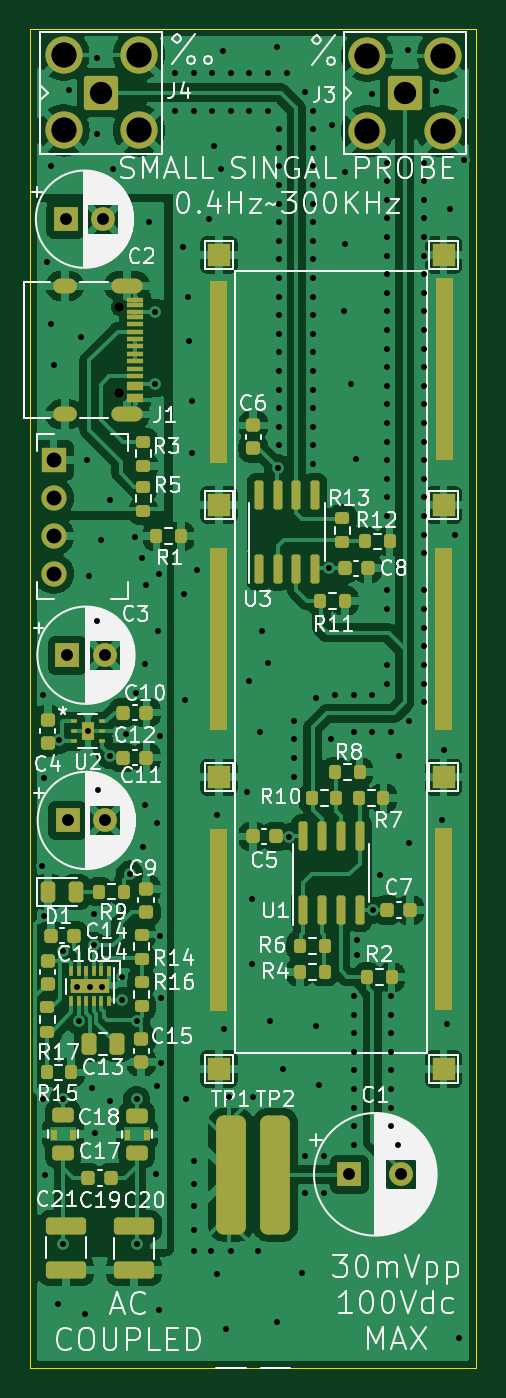
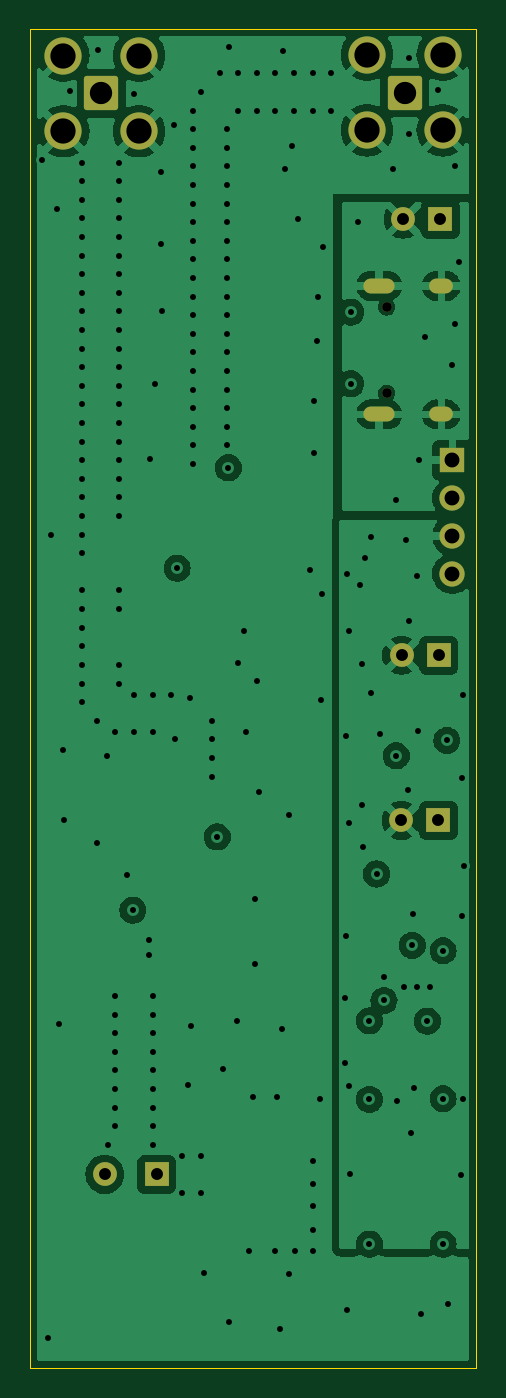
Circuit board: 13 layer files. Board 30.0 x 90.0 mm.
- bottom_copper: NoiseAmplifyingProbe-B_Cu.gbr (90365 bytes)
- bottom_mask: NoiseAmplifyingProbe-B_Mask.gbr (2291 bytes)
- paste: NoiseAmplifyingProbe-B_Paste.gbr (503 bytes)
- bottom_silk: NoiseAmplifyingProbe-B_Silkscreen.gbr (504 bytes)
- outline: NoiseAmplifyingProbe-Edge_Cuts.gbr (737 bytes)
- top_copper: NoiseAmplifyingProbe-F_Cu.gbr (227338 bytes)
- top_mask: NoiseAmplifyingProbe-F_Mask.gbr (11958 bytes)
- paste: NoiseAmplifyingProbe-F_Paste.gbr (8256 bytes)
- top_silk: NoiseAmplifyingProbe-F_Silkscreen.gbr (130117 bytes)
- inner_copper: NoiseAmplifyingProbe-In1_Cu.gbr (91294 bytes)
- inner_copper: NoiseAmplifyingProbe-In2_Cu.gbr (12353 bytes)
- drill: NoiseAmplifyingProbe-NPTH.drl (405 bytes)
- drill: NoiseAmplifyingProbe-PTH.drl (5460 bytes)

=== bottom_copper: NoiseAmplifyingProbe-B_Cu.gbr (90365 bytes, source omitted) ===
=== bottom_mask: NoiseAmplifyingProbe-B_Mask.gbr (2291 bytes, source withheld) ===
=== paste: NoiseAmplifyingProbe-B_Paste.gbr ===
%TF.GenerationSoftware,KiCad,Pcbnew,(6.99.0-1665-g4ee6cfe5b6)*%
%TF.CreationDate,2022-06-28T13:02:27+08:00*%
%TF.ProjectId,NoiseAmplifyingProbe,4e6f6973-6541-46d7-906c-696679696e67,rev?*%
%TF.SameCoordinates,Original*%
%TF.FileFunction,Paste,Bot*%
%TF.FilePolarity,Positive*%
%FSLAX46Y46*%
G04 Gerber Fmt 4.6, Leading zero omitted, Abs format (unit mm)*
G04 Created by KiCad (PCBNEW (6.99.0-1665-g4ee6cfe5b6)) date 2022-06-28 13:02:27*
%MOMM*%
%LPD*%
G01*
G04 APERTURE LIST*
G04 APERTURE END LIST*
M02*

=== bottom_silk: NoiseAmplifyingProbe-B_Silkscreen.gbr ===
%TF.GenerationSoftware,KiCad,Pcbnew,(6.99.0-1665-g4ee6cfe5b6)*%
%TF.CreationDate,2022-06-28T13:02:27+08:00*%
%TF.ProjectId,NoiseAmplifyingProbe,4e6f6973-6541-46d7-906c-696679696e67,rev?*%
%TF.SameCoordinates,Original*%
%TF.FileFunction,Legend,Bot*%
%TF.FilePolarity,Positive*%
%FSLAX46Y46*%
G04 Gerber Fmt 4.6, Leading zero omitted, Abs format (unit mm)*
G04 Created by KiCad (PCBNEW (6.99.0-1665-g4ee6cfe5b6)) date 2022-06-28 13:02:27*
%MOMM*%
%LPD*%
G01*
G04 APERTURE LIST*
G04 APERTURE END LIST*
M02*

=== outline: NoiseAmplifyingProbe-Edge_Cuts.gbr ===
%TF.GenerationSoftware,KiCad,Pcbnew,(6.99.0-1665-g4ee6cfe5b6)*%
%TF.CreationDate,2022-06-28T13:02:27+08:00*%
%TF.ProjectId,NoiseAmplifyingProbe,4e6f6973-6541-46d7-906c-696679696e67,rev?*%
%TF.SameCoordinates,Original*%
%TF.FileFunction,Profile,NP*%
%FSLAX46Y46*%
G04 Gerber Fmt 4.6, Leading zero omitted, Abs format (unit mm)*
G04 Created by KiCad (PCBNEW (6.99.0-1665-g4ee6cfe5b6)) date 2022-06-28 13:02:27*
%MOMM*%
%LPD*%
G01*
G04 APERTURE LIST*
%TA.AperFunction,Profile*%
%ADD10C,0.100000*%
%TD*%
G04 APERTURE END LIST*
D10*
X130000000Y-140000000D02*
X130000000Y-50000000D01*
X160000000Y-140000000D02*
X130000000Y-140000000D01*
X130000000Y-50000000D02*
X160000000Y-50000000D01*
X160000000Y-50000000D02*
X160000000Y-140000000D01*
M02*

=== top_copper: NoiseAmplifyingProbe-F_Cu.gbr (227338 bytes, source omitted) ===
=== top_mask: NoiseAmplifyingProbe-F_Mask.gbr (11958 bytes, source omitted) ===
=== paste: NoiseAmplifyingProbe-F_Paste.gbr (8256 bytes, source omitted) ===
=== top_silk: NoiseAmplifyingProbe-F_Silkscreen.gbr (130117 bytes, source omitted) ===
=== inner_copper: NoiseAmplifyingProbe-In1_Cu.gbr (91294 bytes, source omitted) ===
=== inner_copper: NoiseAmplifyingProbe-In2_Cu.gbr (12353 bytes, source omitted) ===
=== drill: NoiseAmplifyingProbe-NPTH.drl ===
M48
; DRILL file {KiCad (6.99.0-1665-g4ee6cfe5b6)} date Tue Jun 28 13:02:29 2022
; FORMAT={-:-/ absolute / inch / decimal}
; #@! TF.CreationDate,2022-06-28T13:02:29+08:00
; #@! TF.GenerationSoftware,Kicad,Pcbnew,(6.99.0-1665-g4ee6cfe5b6)
; #@! TF.FileFunction,NonPlated,1,4,NPTH
FMAT,2
INCH
; #@! TA.AperFunction,NonPlated,NPTH,ComponentDrill
T1C0.0256
%
G90
G05
T1
X5.3551Y-2.7051
X5.3551Y-2.9327
T0
M30

=== drill: NoiseAmplifyingProbe-PTH.drl (5460 bytes, source omitted) ===
